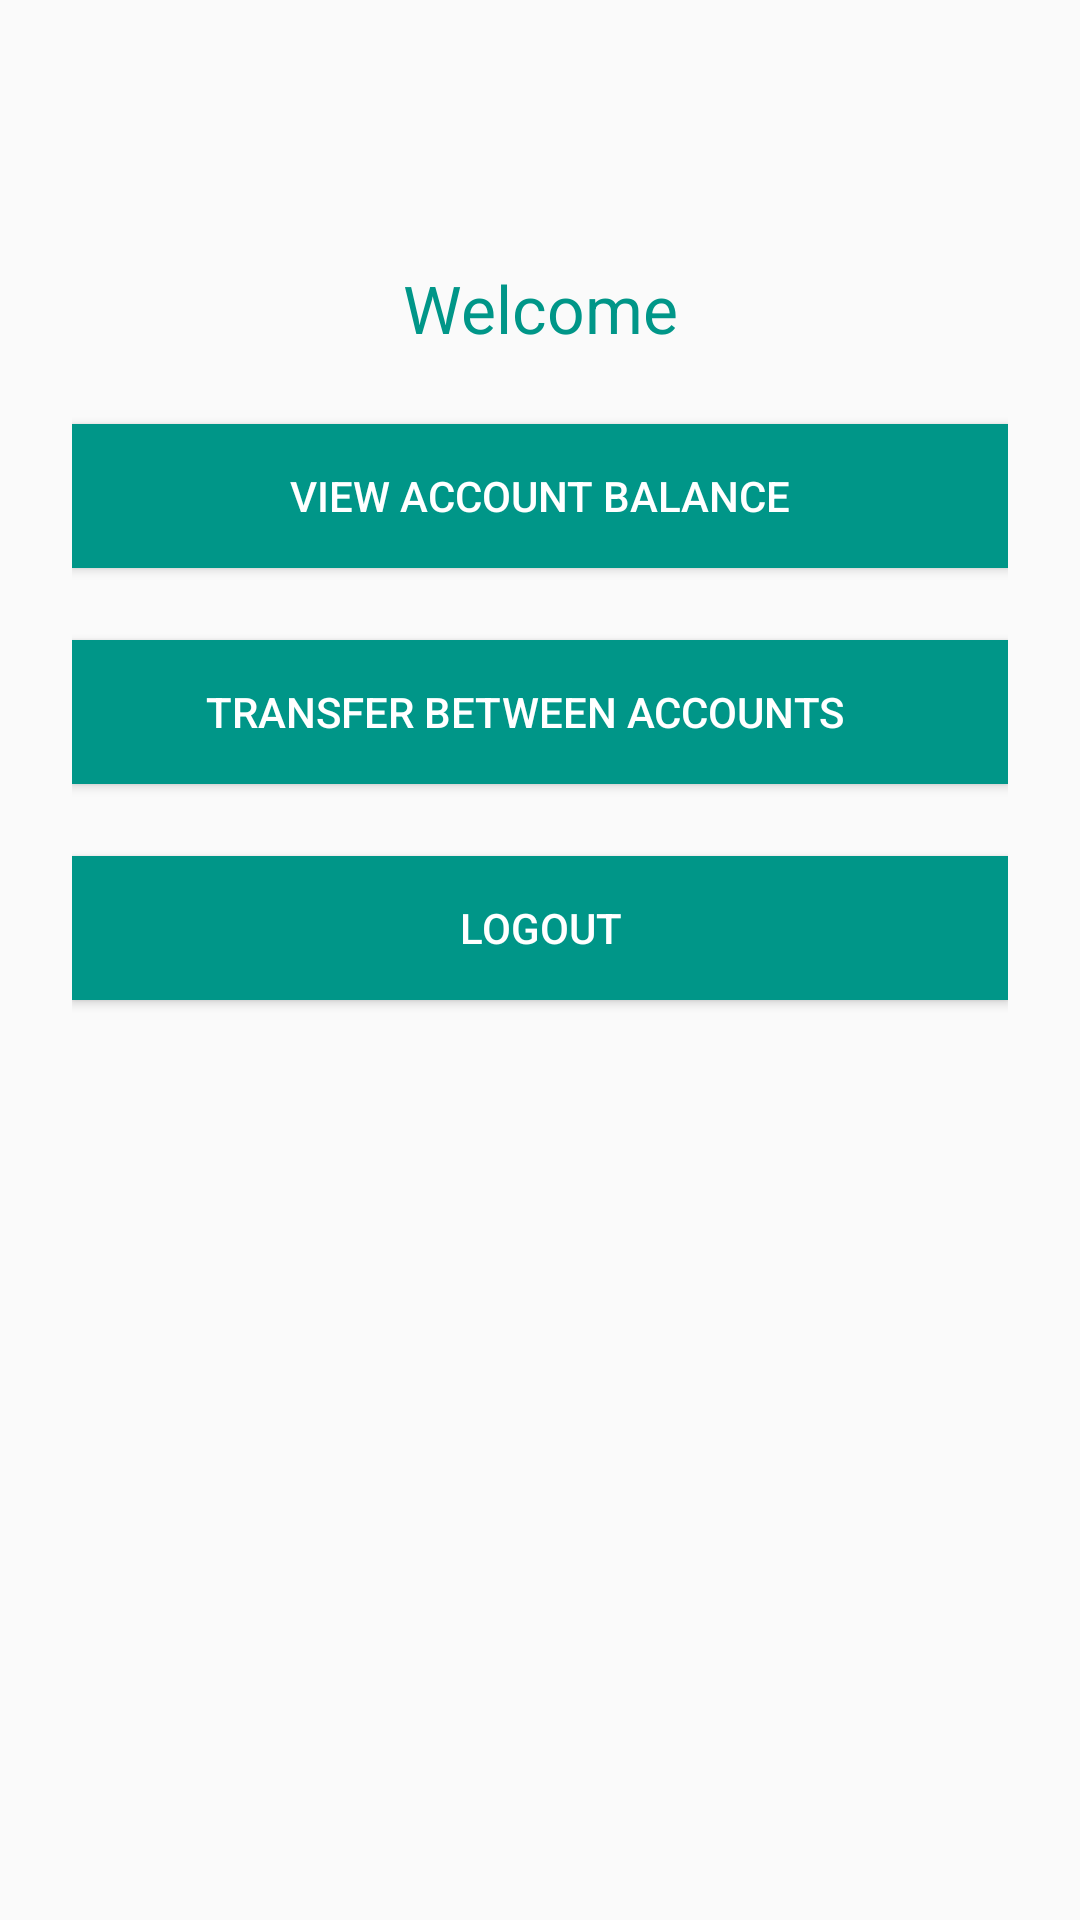

Write the Android layout XML for this screen, with the resource values it uses.
<!-- AndroidManifest.xml: application theme AppTheme -->
<!-- res/layout/activity_main.xml -->
<?xml version="1.0" encoding="utf-8"?>
<androidx.constraintlayout.widget.ConstraintLayout xmlns:android="http://schemas.android.com/apk/res/android"
    xmlns:app="http://schemas.android.com/apk/res-auto"
    xmlns:tools="http://schemas.android.com/tools"
    android:layout_width="match_parent"
    android:layout_height="match_parent"
    android:padding="24sp"
    tools:context=".MainActivity">


    <TextView
        android:id="@+id/textViewWelcome"
        style="@style/titleText"
        android:layout_width="wrap_content"
        android:layout_height="wrap_content"
        android:layout_marginTop="64dp"
        android:text="Welcome"
        app:layout_constraintEnd_toEndOf="parent"
        app:layout_constraintStart_toStartOf="parent"
        app:layout_constraintTop_toTopOf="parent" />

    <Button
        android:id="@+id/buttonViewBalance"
        style="@style/btn"
        android:layout_width="0dp"
        android:layout_height="wrap_content"
        android:layout_marginTop="24dp"
        android:text="View Account Balance"
        app:layout_constraintEnd_toEndOf="parent"
        app:layout_constraintStart_toStartOf="parent"
        app:layout_constraintTop_toBottomOf="@+id/textViewWelcome" />

    <Button
        android:id="@+id/buttonAccountTransfer"
        style="@style/btn"
        android:layout_width="0dp"
        android:layout_height="wrap_content"
        android:layout_marginTop="24dp"
        android:paddingRight="10sp"
        android:text="Transfer Between Accounts"
        app:layout_constraintEnd_toEndOf="parent"
        app:layout_constraintStart_toStartOf="parent"
        app:layout_constraintTop_toBottomOf="@+id/buttonViewBalance" />

    <Button
        android:id="@+id/buttonLogout"
        style="@style/btn"
        android:layout_width="0dp"
        android:layout_height="wrap_content"
        android:layout_marginTop="24dp"
        android:text="Logout"
        app:layout_constraintEnd_toEndOf="parent"
        app:layout_constraintStart_toStartOf="parent"
        app:layout_constraintTop_toBottomOf="@+id/buttonAccountTransfer" />
</androidx.constraintlayout.widget.ConstraintLayout>
<!-- resources referenced by this layout -->
<resources>
  <style name="btn">
          <item name="android:layout_width">match_parent</item>
          <item name="android:layout_weight">1</item>
          <item name="android:textAllCaps">true</item>
          <item name="android:background">@color/colorPrimary</item>
          <item name="android:textColor">#fff</item>
      </style>
  <style name="titleText">
          <item name="android:textColor">@color/colorPrimary</item>
          <item name="fontWeight">900</item>
          <item name="android:textSize">22sp</item>
      </style>
  <style name="AppTheme" parent="Theme.AppCompat.Light.DarkActionBar">
          
          <item name="colorPrimary">@color/colorPrimary</item>
          <item name="colorPrimaryDark">@color/colorSecondary</item>
          <item name="colorAccent">@color/colorAccent</item>
      </style>
  <color name="colorPrimary">#009688</color>
  <color name="colorSecondary">#3700B3</color>
  <color name="colorAccent">#03DAC5</color>
</resources>
